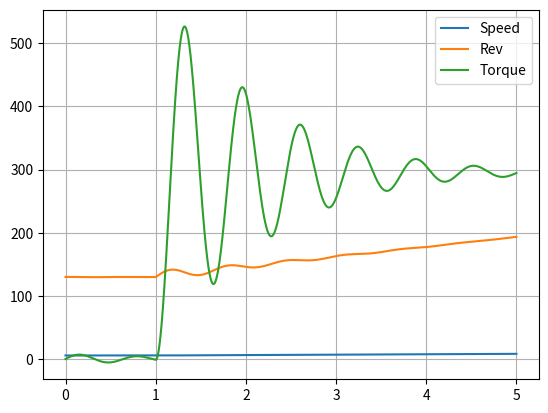

The matplotlib source for this figure:
# Author: Waltteri Koskinen
# When: 07.11.2019
# Why: to practice mathematical modeling
# What it does: Calculates acceleration of a passenger car with step
# throttle input.
# Vehicle dynamics, Module 1:2, Chalmers University of Technology

import numpy as np
import matplotlib.pyplot as plt


def model(m, g, h, l_f, l_r, ccx, i, J_flywheel, r, c_p, time, T_wheel,
          omega_engine, v_x):

    if time >= 1:
        T_engine = 50
    else:
        T_engine = 0

    T_transmission = T_wheel/i
    D_omega_engine = (T_engine-T_transmission)/J_flywheel

    F_front_x = T_wheel/r
    a_x = T_wheel/(r*m)
    F_front_z = (g*l_r*m-F_front_x*h)/(l_f+l_r)
    omega_wheel = (ccx*F_front_z*v_x)/(ccx*F_front_z*r-F_front_x*r)
    omega_transmission = omega_engine / i
    D_Torque_wheel = c_p*(omega_transmission-omega_wheel)

    results = [D_omega_engine, a_x, D_Torque_wheel]
    return results


def main():
    g = 9.80665     # Gravity
    J_e = 0.5       # Flywheel inertia
    ratio = 7       # Gearbox ratio
    c_p = 2000      # Drive shaft spring stiffness
    R = 0.3         # Tyre radius
    cc_x = 10       # Tyre slip
    l_f = 1.25      # Distance between CoG and front axle
    l_r = 1.5       # Distance between CoG and rear axle
    h = 0.5         # CoG height
    m = 1500        # Vehicle mass

    # Stepping options
    time = np.linspace(0., 5, 5001)
    dt = 0.001

    # Initial conditions:
    speed = [5.56]
    Torque = [0]
    omega_engine = [130]

    for i in range(1, len(time)):
        results = model(m, g, h, l_f, l_r, cc_x, ratio, J_e, R, c_p, time[i],
                        Torque[i-1], omega_engine[i-1], speed[-1])
        omega_engine.append(results[0] * dt + omega_engine[-1])
        speed.append(results[1]*dt + speed[-1])
        Torque.append(results[2]*dt + Torque[-1])

    plt.plot(time, speed)
    plt.plot(time, omega_engine)
    plt.plot(time, Torque)
    plt.grid()
    plt.legend(['Speed', 'Rev', 'Torque'])
    plt.show()


main()
